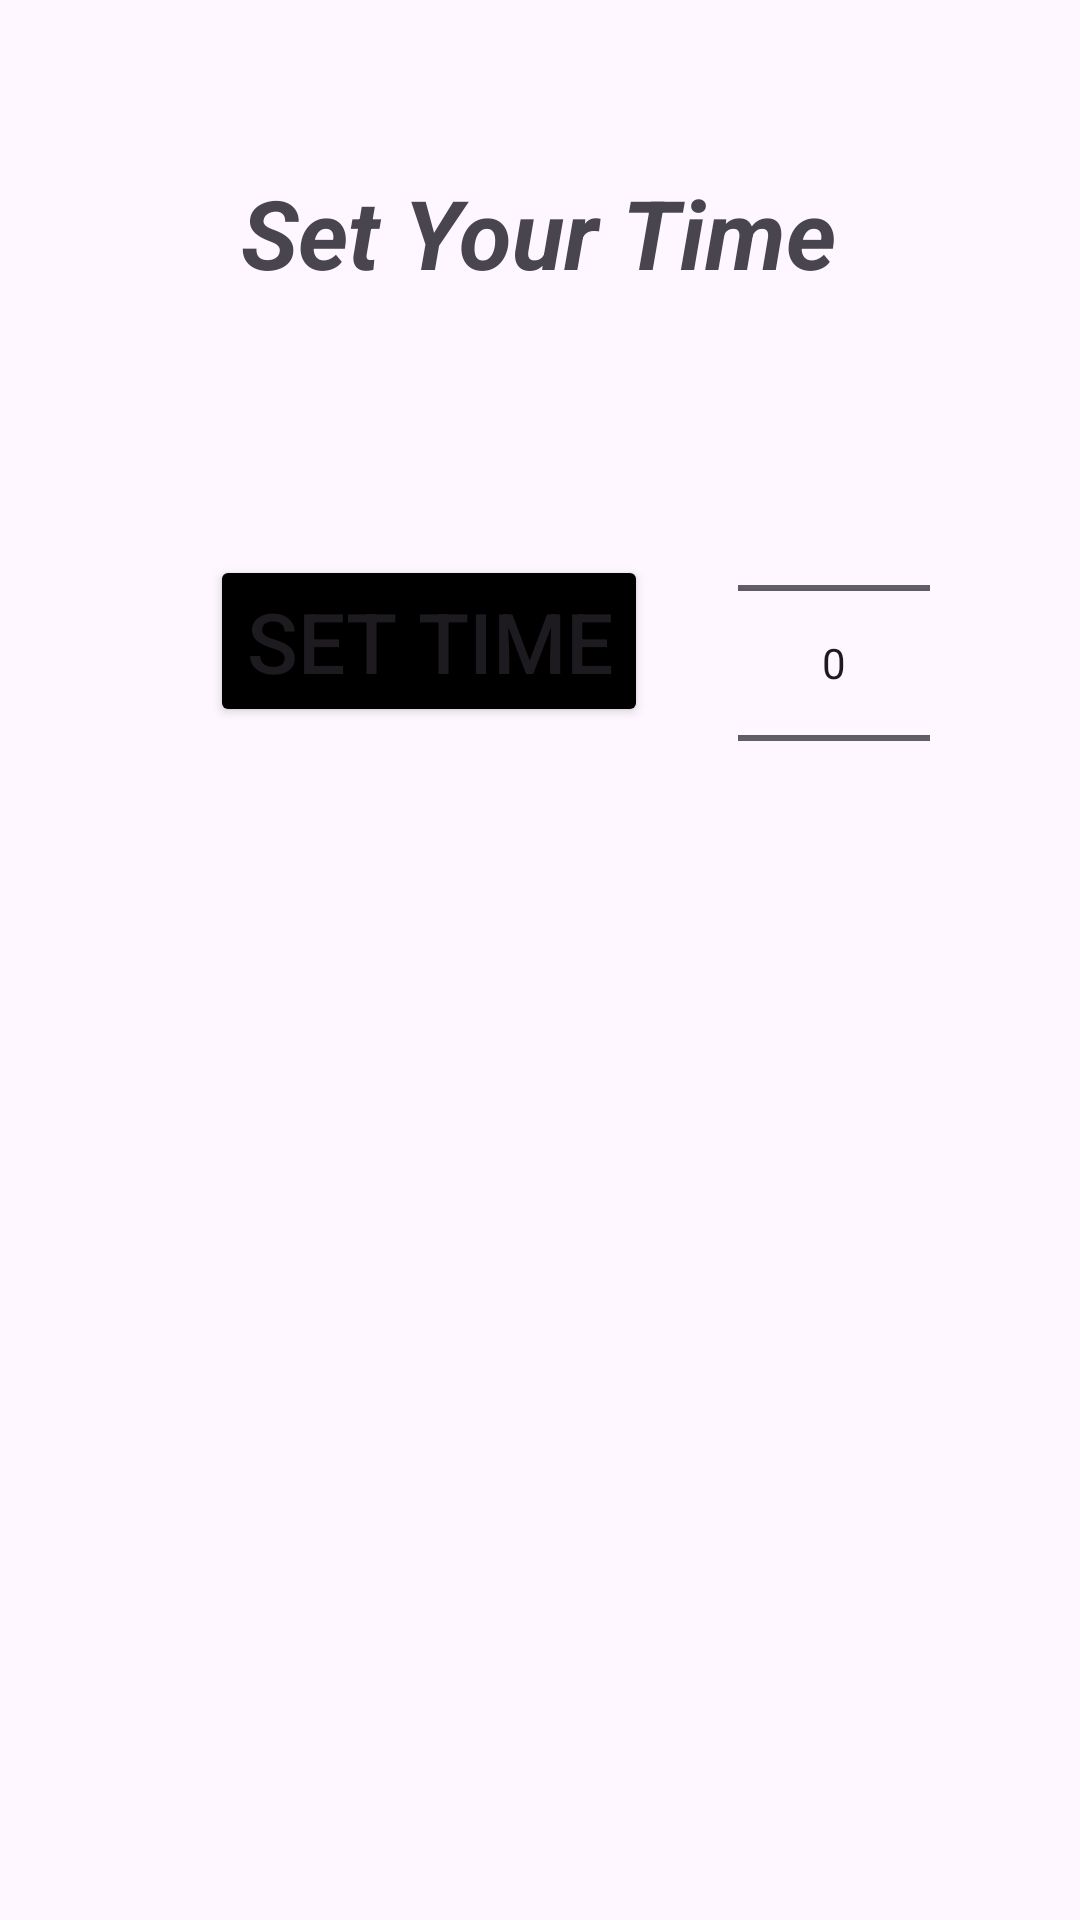

Reconstruct the res/layout file that produces this screen, plus the resources it refers to.
<!-- AndroidManifest.xml: application theme Theme.NewStopwatch -->
<!-- res/layout/dialog.xml -->
<?xml version="1.0" encoding="utf-8"?>
<androidx.constraintlayout.widget.ConstraintLayout xmlns:android="http://schemas.android.com/apk/res/android"
    xmlns:app="http://schemas.android.com/apk/res-auto"
    xmlns:tools="http://schemas.android.com/tools"
    android:layout_width="match_parent"
    android:layout_height="wrap_content">

    <TextView
        android:id="@+id/dtxt"
        android:layout_width="wrap_content"
        android:layout_height="wrap_content"
        android:layout_marginTop="56dp"
        android:text="Set Your Time"
        android:textSize="32sp"
        android:textStyle="italic|bold"

        app:layout_constraintEnd_toEndOf="parent"
        app:layout_constraintHorizontal_bias="0.497"
        app:layout_constraintStart_toStartOf="parent"
        app:layout_constraintTop_toTopOf="parent" />

    <Button
        android:id="@+id/dbtn"
        android:layout_width="wrap_content"
        android:layout_height="wrap_content"
        android:layout_marginStart="72dp"
        android:layout_marginTop="80dp"
        android:layout_marginEnd="30dp"
        android:backgroundTint="@color/black"
        android:text="Set Time"

        android:textSize="28sp"
        app:layout_constraintBottom_toBottomOf="@+id/numpicker"
        app:layout_constraintEnd_toStartOf="@+id/numpicker"
        app:layout_constraintStart_toStartOf="parent"
        app:layout_constraintTop_toBottomOf="@+id/dtxt"
        app:layout_constraintVertical_bias="0.081" />

    <NumberPicker
        android:id="@+id/numpicker"
        android:layout_width="wrap_content"
        android:layout_height="wrap_content"
        android:layout_marginTop="32dp"
        android:layout_marginEnd="52dp"
        app:layout_constraintEnd_toEndOf="parent"
        app:layout_constraintStart_toEndOf="@+id/dbtn"
        app:layout_constraintTop_toBottomOf="@+id/dtxt" />
</androidx.constraintlayout.widget.ConstraintLayout>
<!-- resources referenced by this layout -->
<resources>
  <style name="Theme.NewStopwatch" parent="Base.Theme.NewStopwatch" />
  <style name="Base.Theme.NewStopwatch" parent="Theme.Material3.DayNight.NoActionBar">
          
          
      </style>
  <!-- not gathered from this repository: default colours our renderer supplied (Android Studio template values) -->
  <color name="black">#FF000000</color>
</resources>
